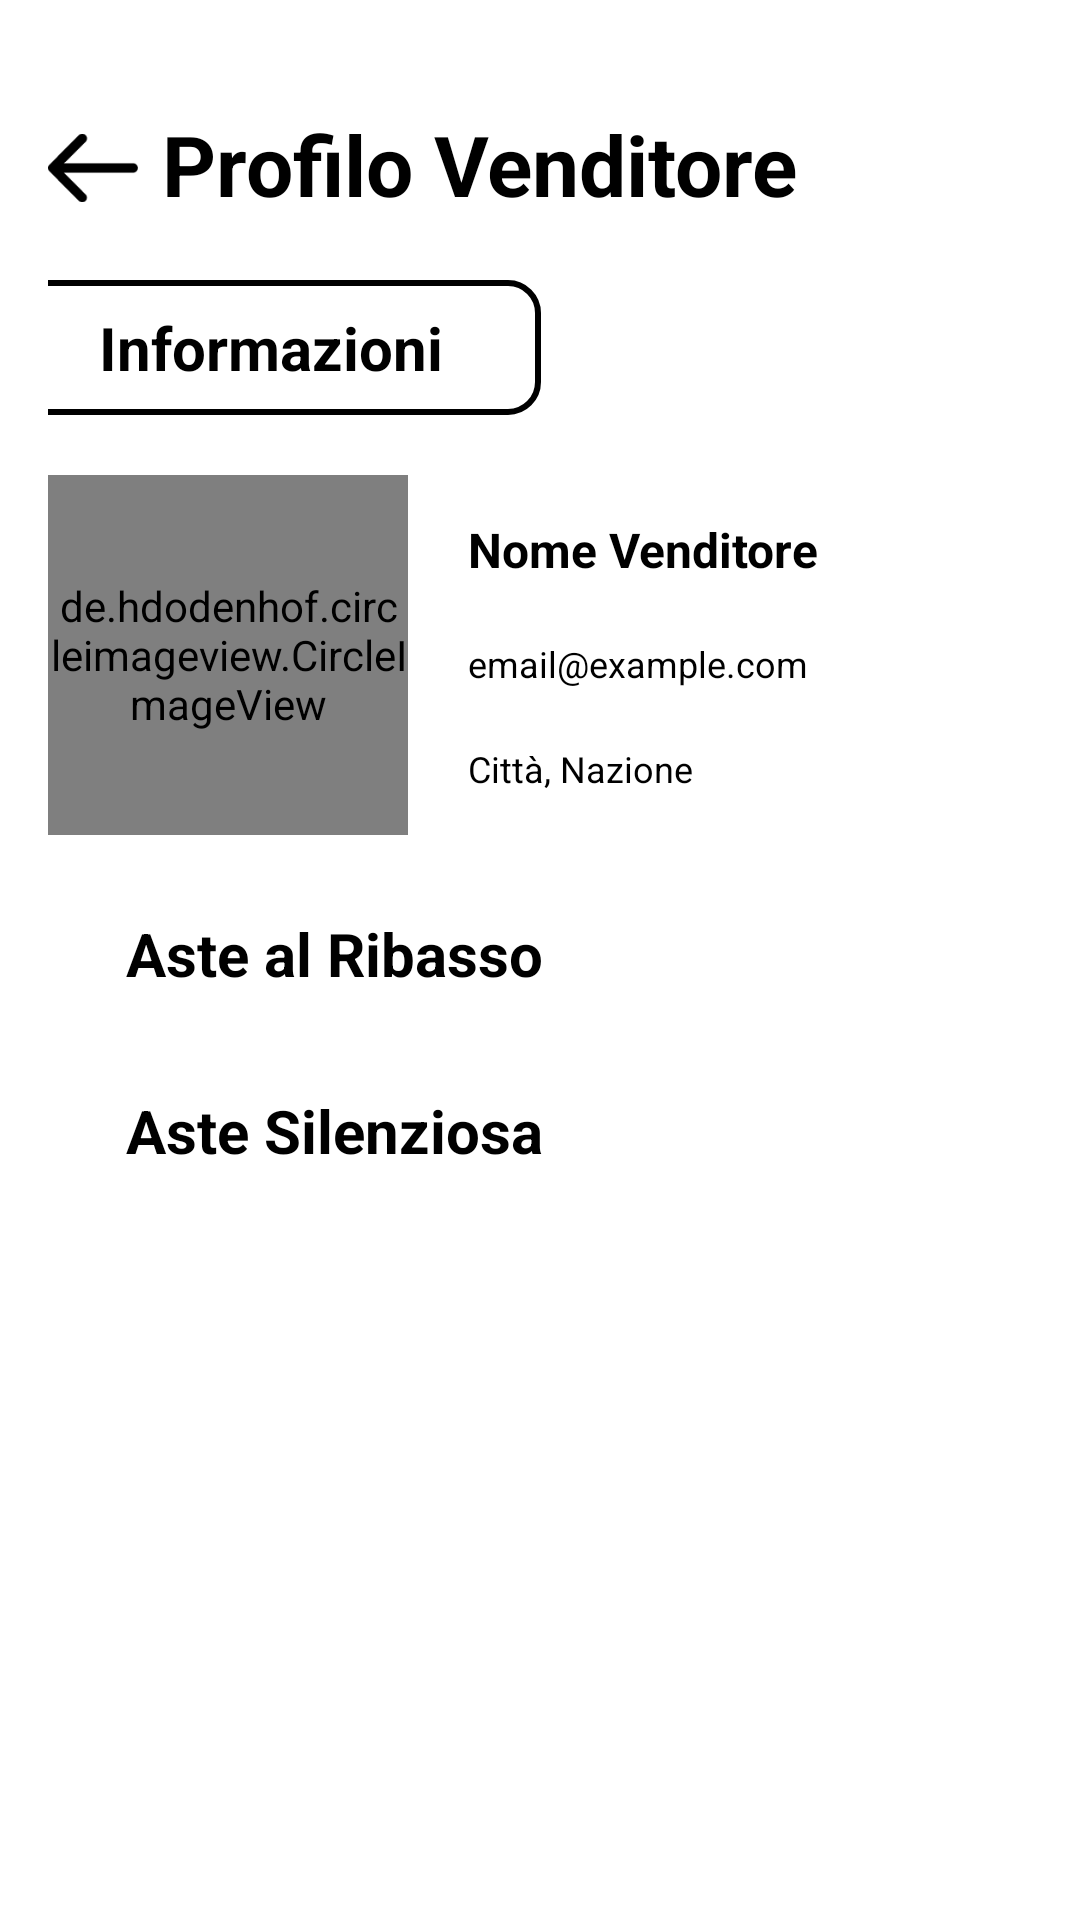

Android layout source for this screen:
<!-- AndroidManifest.xml: application theme Theme.DD24Client -->
<!-- res/layout/activity_26_profilo_venditore_negozio.xml -->
<?xml version="1.0" encoding="utf-8"?>
<androidx.constraintlayout.widget.ConstraintLayout xmlns:android="http://schemas.android.com/apk/res/android"
    xmlns:app="http://schemas.android.com/apk/res-auto"
    android:layout_width="match_parent"
    android:layout_height="match_parent"
    android:background="@color/white"
    android:padding="16dp">

    <ImageView
        android:id="@+id/indietroImageView"
        android:layout_width="30dp"
        android:layout_height="30dp"
        android:src="@drawable/icon_freccia"
        android:scaleType="fitCenter"
        android:adjustViewBounds="true"
        app:layout_constraintTop_toTopOf="parent"
        app:layout_constraintStart_toStartOf="parent"
        android:layout_marginTop="25dp" />

    <TextView
        android:id="@+id/tvRegistration"
        android:layout_width="0dp"
        android:layout_height="wrap_content"
        android:text="Profilo Venditore"
        android:textColor="#000000"
        android:textSize="28sp"
        android:textStyle="bold"
        app:layout_constraintStart_toEndOf="@id/indietroImageView"
        app:layout_constraintEnd_toEndOf="parent"
        app:layout_constraintTop_toTopOf="parent"
        android:layout_marginStart="8dp"
        android:layout_marginTop="20dp" />


    <androidx.constraintlayout.widget.ConstraintLayout
        android:id="@+id/layoutBottoni"
        android:layout_width="match_parent"
        android:layout_height="0dp"
        android:layout_marginTop="20dp"
        app:layout_constraintTop_toBottomOf="@id/tvRegistration">

        <TextView
            android:id="@+id/informazioniTextView"
            android:layout_width="180dp"
            android:layout_height="45dp"
            android:text="Informazioni"
            android:background="@drawable/button_selector_ruoloinattivo"
            android:textStyle="bold"
            android:textSize="20sp"
            android:gravity="center"
            android:clickable="true"
            android:focusable="true"
            android:textColor="@color/black"
            app:layout_constraintTop_toTopOf="parent"
            app:layout_constraintStart_toStartOf="parent"
            app:layout_constraintEnd_toStartOf="@+id/negozioTextView"
            app:layout_constraintWidth_default="wrap"
            app:layout_constraintHorizontal_weight="1"/>

        <TextView
            android:id="@+id/negozioTextView"
            android:layout_width="180dp"
            android:layout_height="45dp"
            android:background="@drawable/button_selector_ruoloattivo_acquirente"
            android:clickable="true"
            android:focusable="true"
            android:gravity="center"
            android:text="Negozio"
            android:textColor="@color/white"
            android:textSize="20sp"
            android:textStyle="bold"
            app:layout_constraintEnd_toEndOf="parent"
            app:layout_constraintHorizontal_weight="1"
            app:layout_constraintStart_toEndOf="@+id/informazioniTextView"
            app:layout_constraintTop_toTopOf="parent"
            app:layout_constraintWidth_default="wrap" />

    </androidx.constraintlayout.widget.ConstraintLayout>


    <androidx.constraintlayout.widget.ConstraintLayout
        android:id="@+id/layoutInfo"
        android:layout_width="match_parent"
        android:layout_height="0dp"
        android:layout_marginTop="20dp"
        app:layout_constraintTop_toBottomOf="@id/layoutBottoni"
        app:layout_constraintStart_toStartOf="parent">

        <de.hdodenhof.circleimageview.CircleImageView
            android:id="@+id/immagineVenditoreImageView"
            android:layout_width="120dp"
            android:layout_height="120dp"
            android:src="@drawable/image_setprofilo"
            app:layout_constraintTop_toTopOf="parent"
            app:layout_constraintStart_toStartOf="parent"
            app:layout_constraintCircleRadius="5dp"
            app:civ_border_width="2dp"
            app:civ_border_color="@color/white"
            android:layout_gravity="center"/>


        <TextView
            android:id="@+id/nomeVenditoreTextView"
            android:layout_width="wrap_content"
            android:layout_height="wrap_content"
            android:text="Nome Venditore"
            android:textColor="@color/black"
            android:textStyle="bold"
            android:textSize="16sp"
            app:layout_constraintStart_toEndOf="@id/immagineVenditoreImageView"
            app:layout_constraintTop_toTopOf="parent"
            app:layout_constraintBottom_toTopOf="@+id/emailVenditoreTextView"
            android:layout_marginLeft="20dp"/>

        <TextView
            android:id="@+id/emailVenditoreTextView"
            android:layout_width="wrap_content"
            android:layout_height="wrap_content"
            android:text="email@example.com"
            android:textColor="@color/black"
            android:textSize="12sp"
            android:layout_marginLeft="20dp"
            android:layout_marginTop="5dp"
            app:layout_constraintStart_toEndOf="@id/immagineVenditoreImageView"
            app:layout_constraintTop_toBottomOf="@id/nomeVenditoreTextView"
            app:layout_constraintBottom_toTopOf="@+id/cittaNazioneTextView">
        </TextView>

        <TextView
            android:id="@+id/cittaNazioneTextView"
            android:layout_width="wrap_content"
            android:layout_height="wrap_content"
            android:text="Città, Nazione"
            android:textColor="@color/black"
            android:textSize="12sp"
            android:layout_marginLeft="20dp"
            android:layout_marginTop="5dp"
            app:layout_constraintStart_toEndOf="@id/immagineVenditoreImageView"
            app:layout_constraintTop_toBottomOf="@id/emailVenditoreTextView"
            app:layout_constraintBottom_toBottomOf="parent">
        </TextView>


    </androidx.constraintlayout.widget.ConstraintLayout>

    <androidx.core.widget.NestedScrollView
        android:id="@+id/nestedScroll"
        android:layout_width="match_parent"
        android:layout_height="0dp"
        android:layout_marginTop="10dp"
        app:layout_constraintTop_toBottomOf="@+id/layoutInfo"
        app:layout_constraintBottom_toBottomOf="parent"
        app:layout_constraintStart_toStartOf="parent"
        app:layout_constraintEnd_toEndOf="parent">

        <androidx.constraintlayout.widget.ConstraintLayout
            android:id="@+id/constraintCard"
            android:layout_width="match_parent"
            android:layout_height="0dp"
            android:background="@color/white"
            android:layout_marginRight="10dp"
            android:layout_marginLeft="10dp"
            app:layout_constraintTop_toTopOf="parent"
            app:layout_constraintBottom_toBottomOf="parent">

            <TextView
                android:id="@+id/intestazione"
                android:layout_width="wrap_content"
                android:layout_height="wrap_content"
                android:text="Aste al Ribasso"
                android:textStyle="bold"
                android:layout_margin="16dp"
                android:textSize="20sp"
                android:gravity="center"
                android:textColor="@color/black"
                android:layout_marginTop="20dp"
                app:layout_constraintTop_toTopOf="parent"
                app:layout_constraintStart_toStartOf="parent"
                app:layout_constraintBottom_toTopOf="@+id/linearCardRibasso"/>

            <LinearLayout
                android:id="@+id/linearCardRibasso"
                android:layout_width="match_parent"
                android:layout_height="match_parent"
                android:layout_gravity="center"
                android:background="@android:color/white"
                android:orientation="vertical"
                app:layout_constraintTop_toBottomOf="@+id/intestazione"
                app:layout_constraintStart_toStartOf="parent"
                app:layout_constraintEnd_toEndOf="parent"
                app:layout_constraintBottom_toTopOf="@+id/intestazione2">
            </LinearLayout>

            <TextView
                android:id="@+id/intestazione2"
                android:layout_width="wrap_content"
                android:layout_height="wrap_content"
                android:text="Aste Silenziosa"
                android:textStyle="bold"
                android:layout_margin="16dp"
                android:textSize="20sp"
                android:gravity="center"
                android:textColor="@color/black"
                android:layout_marginTop="20dp"
                app:layout_constraintTop_toBottomOf="@+id/linearCardRibasso"
                app:layout_constraintStart_toStartOf="parent"
                app:layout_constraintBottom_toTopOf="@+id/linearCardSilenziosa"/>

            <LinearLayout
                android:id="@+id/linearCardSilenziosa"
                android:layout_width="match_parent"
                android:layout_height="match_parent"
                android:layout_gravity="center"
                android:background="@android:color/white"
                android:orientation="vertical"
                app:layout_constraintTop_toBottomOf="@+id/intestazione2"
                app:layout_constraintStart_toStartOf="parent"
                app:layout_constraintEnd_toEndOf="parent"
                app:layout_constraintBottom_toBottomOf="parent">
            </LinearLayout>

        </androidx.constraintlayout.widget.ConstraintLayout>
    </androidx.core.widget.NestedScrollView>

</androidx.constraintlayout.widget.ConstraintLayout>
<!-- resources referenced by this layout -->
<resources>
  <color name="black">#FF000000</color>
  <color name="white">#FFFFFFFF</color>
  <!-- drawable button_selector_ruoloinattivo (drawable) -->
  <?xml version="1.0" encoding="utf-8"?>
  <selector xmlns:android="http://schemas.android.com/apk/res/android">
      <item>
          <shape android:shape="rectangle">
              <solid android:color="#FFFFFF"/>
              <corners android:radius="10dp"/>
              <stroke android:color="@color/black" android:width="2dp"/>
          </shape>
      </item>
  </selector>
  <!-- drawable icon_freccia: png bitmap (drawable, 587 bytes) -->
  <!-- drawable image_setprofilo: png bitmap (drawable, 11310 bytes) -->
  <style name="Theme.DD24Client" parent="Base.Theme.DD24Client" />
  <style name="Base.Theme.DD24Client" parent="Theme.Material3.DayNight.NoActionBar">
          <item name="colorPrimary">@color/customBlue</item>
          <item name="colorPrimaryVariant">@color/lightBlue</item>
          <item name="colorOnPrimary">@color/white</item>
          
          <item name="colorSecondary">@color/darkOrange</item>
          <item name="colorSecondaryVariant">@color/lightOrange</item>
          <item name="colorOnSecondary">@color/black</item>
          
          <item name="colorError">@color/red</item>
          
          <item name="android:textColor">@color/grey</item>
      </style>
  <color name="customBlue">#54ACB4</color>
  <color name="lightBlue">#75C4CC</color>
  <color name="darkOrange">#DB591B</color>
  <color name="lightOrange">#ED893E</color>
  <color name="red">#FF5959</color>
  <color name="grey">#7F7F82</color>
</resources>
